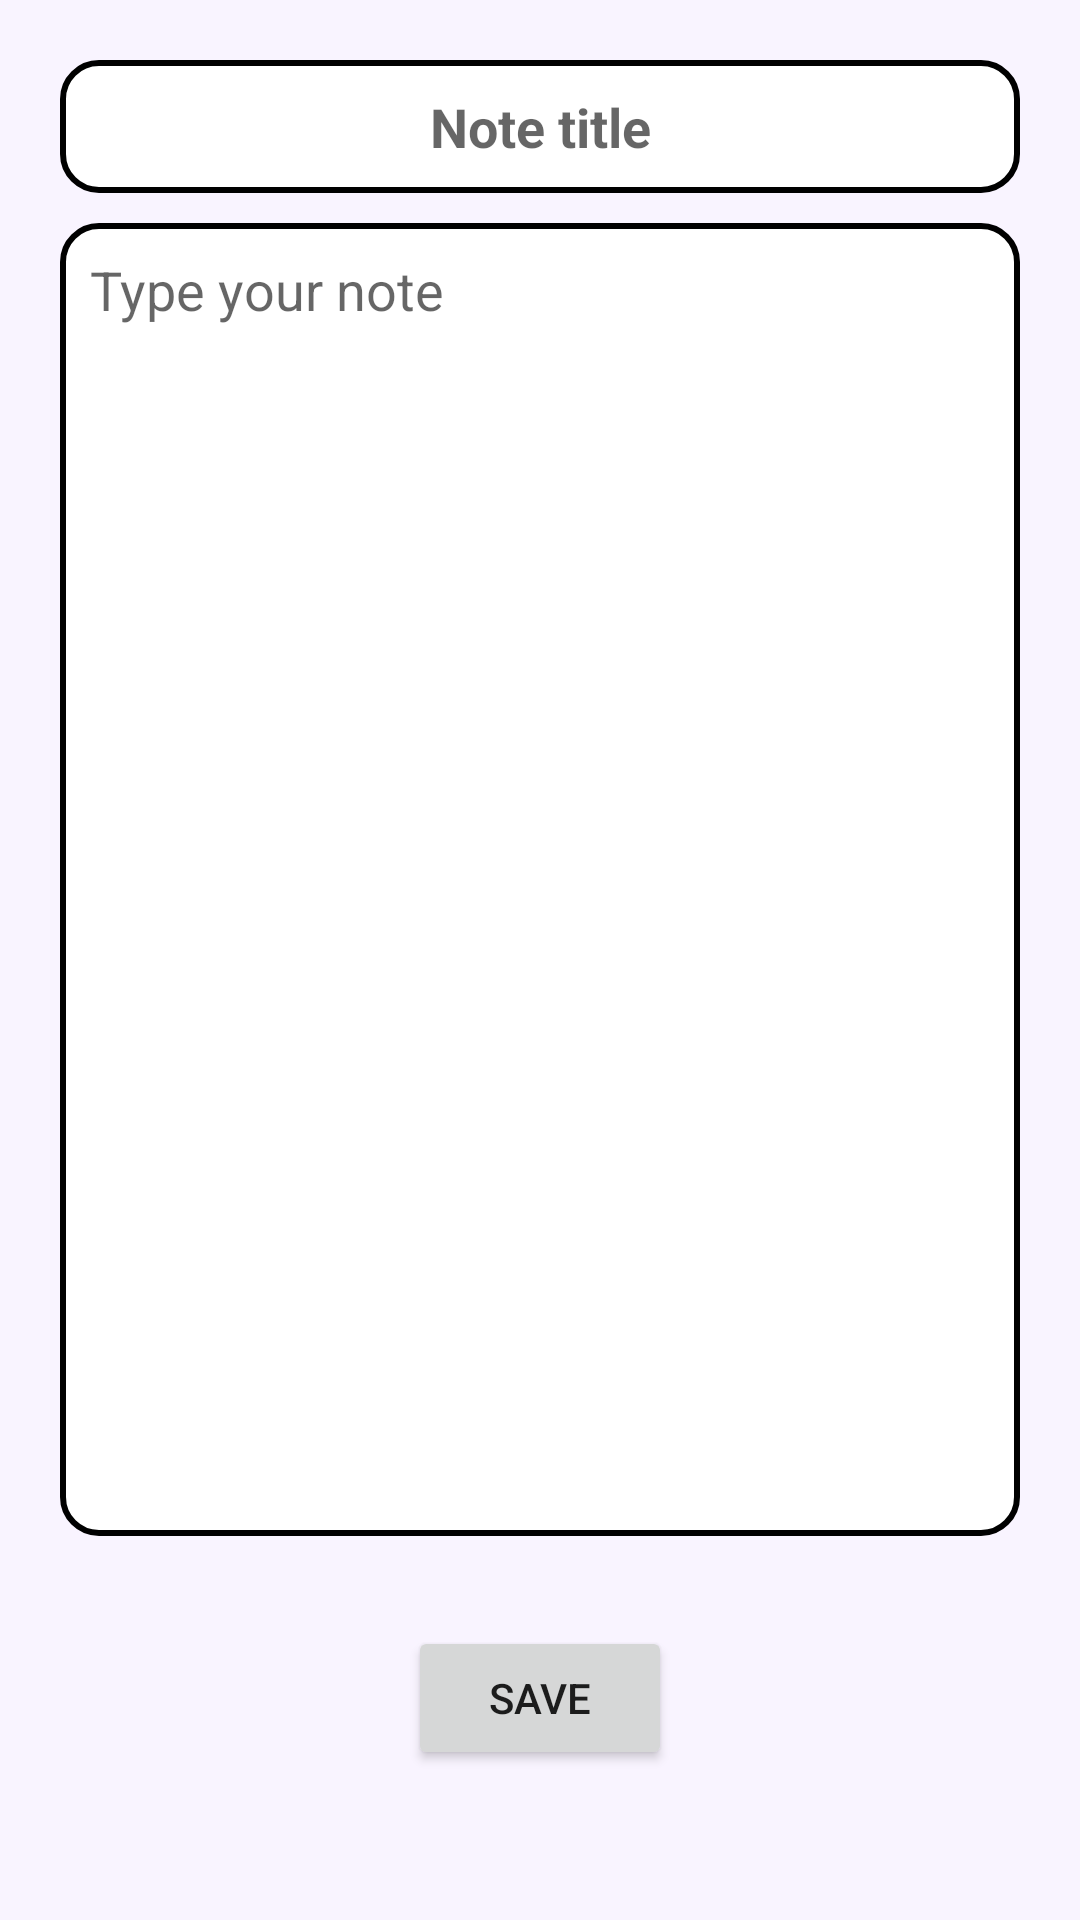

Write the Android layout XML for this screen, with the resource values it uses.
<!-- AndroidManifest.xml: application theme Theme.NotesByKhanhDo -->
<!-- res/layout/fragment_create.xml -->
<?xml version="1.0" encoding="utf-8"?>
<FrameLayout xmlns:android="http://schemas.android.com/apk/res/android"
    xmlns:app="http://schemas.android.com/apk/res-auto"
    xmlns:tools="http://schemas.android.com/tools"
    android:layout_width="match_parent"
    android:layout_height="match_parent"
    tools:context=".fragment.CreateFragment">

    <androidx.constraintlayout.widget.ConstraintLayout
        android:layout_width="match_parent"
        android:layout_height="match_parent"
        android:background="#F9F4FF">

        <EditText
            android:id="@+id/noteTitleCreateEditText"
            android:layout_width="match_parent"
            android:layout_height="wrap_content"
            android:layout_marginStart="20dp"
            android:layout_marginTop="20dp"
            android:layout_marginEnd="20dp"
            android:layout_marginBottom="10dp"
            android:background="@drawable/edit_text_border"
            android:gravity="center_horizontal"
            android:hint="Note title"
            android:inputType="text"
            android:padding="10dp"
            android:scrollHorizontally="true"
            android:singleLine="true"
            android:textStyle="bold"
            app:layout_constraintBottom_toTopOf="@+id/noteCreateEditText"
            app:layout_constraintEnd_toEndOf="parent"
            app:layout_constraintHorizontal_bias="0.0"
            app:layout_constraintStart_toStartOf="parent"
            app:layout_constraintTop_toTopOf="parent" />

        <EditText
            android:id="@+id/noteCreateEditText"
            android:layout_width="match_parent"
            android:layout_height="0dp"
            android:layout_marginStart="20dp"
            android:layout_marginEnd="20dp"
            android:layout_marginBottom="30dp"
            android:background="@drawable/edit_text_border"
            android:gravity="start|top"
            android:hint="Type your note"
            android:inputType="textMultiLine"
            android:padding="10dp"
            app:layout_constraintBottom_toTopOf="@+id/updateButton"
            app:layout_constraintEnd_toEndOf="parent"
            app:layout_constraintStart_toStartOf="parent"
            app:layout_constraintTop_toBottomOf="@+id/noteTitleCreateEditText" />

        <Button
            android:id="@+id/updateButton"
            android:layout_width="wrap_content"
            android:layout_height="wrap_content"
            android:layout_marginBottom="50dp"
            android:text="@string/save_button"
            app:layout_constraintBottom_toBottomOf="parent"
            app:layout_constraintEnd_toEndOf="parent"
            app:layout_constraintHorizontal_bias="0.5"
            app:layout_constraintStart_toStartOf="parent"
            app:layout_constraintTop_toBottomOf="@+id/noteViewEditText" />

    </androidx.constraintlayout.widget.ConstraintLayout>

</FrameLayout>
<!-- resources referenced by this layout -->
<resources>
  <!-- drawable edit_text_border (drawable) -->
  <shape
      xmlns:android="http://schemas.android.com/apk/res/android"
      android:shape="rectangle">
      <solid
          android:color="@color/white"/>
  
      <corners
          android:bottomRightRadius="12dp"
          android:bottomLeftRadius="12dp"
          android:topLeftRadius="12dp"
          android:topRightRadius="12dp"/>
      <stroke
          android:color="@color/black"
          android:width="2dp"/>
  </shape>
  <string name="save_button">Save</string>
  <style name="Theme.NotesByKhanhDo" parent="Theme.MaterialComponents.DayNight.DarkActionBar">
          
          <item name="colorPrimary">@color/purple_500</item>
          <item name="colorPrimaryVariant">@color/purple_700</item>
          <item name="colorOnPrimary">@color/white</item>
          
          <item name="colorSecondary">@color/teal_200</item>
          <item name="colorSecondaryVariant">@color/teal_700</item>
          <item name="colorOnSecondary">@color/black</item>
          
          <item name="android:statusBarColor" tools:targetApi="l">?attr/colorPrimaryVariant</item>
          
      </style>
  <!-- not gathered from this repository: default colours our renderer supplied (Android Studio template values) -->
  <color name="purple_500">#FF6200EE</color>
  <color name="purple_700">#FF3700B3</color>
  <color name="teal_200">#FF03DAC5</color>
  <color name="teal_700">#FF018786</color>
  <color name="black">#FF000000</color>
  <color name="white">#FFFFFFFF</color>
</resources>
